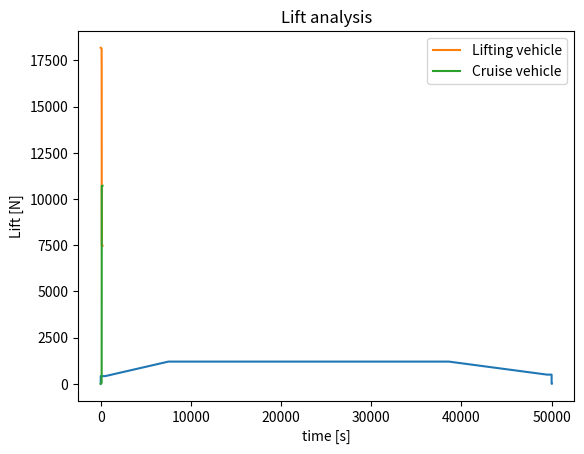

Write the Python code that produced this figure.
import matplotlib.pyplot as plt
import numpy as np
#Parameters
eta_p = 0.8
g = 9.81 #N/kg
S = 14.3 #m^2
CLmax = 1.8
rho = 1.225 #kg/m^3
LD = 15
a_HTO = 1.6 #m/s^2
P_max_cv = 107000 #W
V_stall = 70 / 3.6 #m/s
V_TO = 1.15 * V_stall #m/s
m_lv = 761 #kg
m_cv = 1092 #kg
v_cvTO = 1.15 * (2*m_cv*g/rho/CLmax/S)**0.5 #m/s
t_VTO = 100 #s

#Lift analysis
L_VTO_lv = (m_lv + m_cv) * g #N
L_HTO_lvlst = [L_VTO_lv] #N
L_HTO_cvlst = [0]
t_lst = [0]
for t in range(101,200,1):
    t_lst.append(t)
    v = a_HTO * (t - t_VTO) #m/s
    L_HTO_cv = 0.5 * rho * S * CLmax * v ** 2 #N
    L_HTO_lv = L_VTO_lv - L_HTO_cv #N
    if L_HTO_lv < (m_lv * g):
        L_HTO_lv = m_lv * g
    if L_HTO_cv > (m_cv * g):
        L_HTO_cv = m_cv * g
        t_HTO = t
    L_HTO_lvlst.append(L_HTO_lv)
    L_HTO_cvlst.append(L_HTO_cv)

#Flight profile diagram
#Parameters
ROD = 9 #m/s
ROC = 5 #m/s
h_cruise = 1200 #m
s_HTO = 500 #m
a_HTO = 1.6 #m/s^2
a_VTO = 2 #m/s^2
V_max_VTO = 5 #m/s chosen

#calculations takeoff + climb
#horizontal takeoff
t_HTO = v_cvTO / a_HTO
#vertical takeoff
t_VTO = 100 - t_HTO
h_VTO = 2 * a_VTO ** 2 + V_max_VTO * t_VTO
#climb
V_climb = ((eta_p / g * P_max_cv / m_cv - ROC) * 3.6 * LD) / 3.6 #m/s
angle_climb = np.arcsin(ROC/V_climb) #radians
t_climb = (h_cruise - h_VTO) / ROC #s
Delta_v_climb = V_climb - 1.15 * V_stall #m/s
t_climb_acc = Delta_v_climb / a_HTO #s
d_climb_acc = 0.5 * a_HTO * (t_climb_acc) ** 2 + 1.15 * V_stall * t_climb_acc #m
#print("s_climb_acc is", s_climb_acc)
#h_climb_acc =
#t_climb_rest =
s_climb = ((V_climb ** 2 - (ROC) ** 2))**0.5 * t_climb
#calculations descent + landing
#horizontal landing
s_HL = 500
a_HL = 1.6
t_HL = v_cvTO / a_HL
#vertical landing
a_VL = 1.9
V_maxVL = 6 #chosen
t_VL = 100 - t_HL
h_VL = 2 * a_VL ** 2 + V_maxVL * t_VL
#descent
angle_descent = 12 /180 * np.pi
h_descent = h_cruise - h_VL
t_descent = h_descent / ROD
s_descent = h_descent / np.sin(angle_descent)
#plotting
s_cruise = 50000 - s_HTO - s_climb - s_descent - s_HL
h_lst = [0, h_VTO, h_VTO, h_cruise, h_cruise, h_VL, h_VL, 0, 0]
s_lst = [0,0.1,s_HTO, s_climb + s_HTO, s_cruise, s_descent + s_cruise + s_climb + s_HTO, s_HL + s_cruise + s_climb + s_HTO + s_descent, 49999.5, 50000]
plt.plot(s_lst, h_lst)
plt.show()
print(h_VTO, h_VL)

plt.plot(t_lst, L_HTO_lvlst, label = "Lifting vehicle")
plt.plot(t_lst, L_HTO_cvlst, label = "Cruise vehicle")
plt.xlabel("time [s]")
plt.ylabel("Lift [N]")
plt.legend(loc="upper right")
plt.title("Lift analysis")
plt.show()

print(t_VTO, t_HTO, t_climb, t_descent, t_HL, t_VL)
print(h_VTO, s_HTO, s_climb, s_cruise, s_descent, s_HL, h_VL)